Run: headless pygame with SDL's dummy video driver; simulated clock (each Clock.tick advances the game by its frame time, no real sleeping); random seed 0; keys injected as events and as key.get_pressed() state; no mouse input.
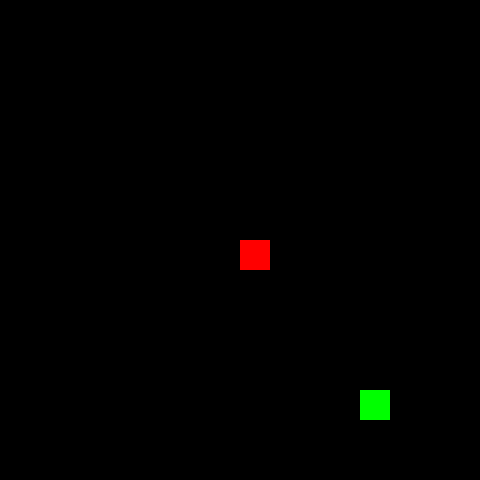
Frame 1 of 4 · flips 1–60 · no input
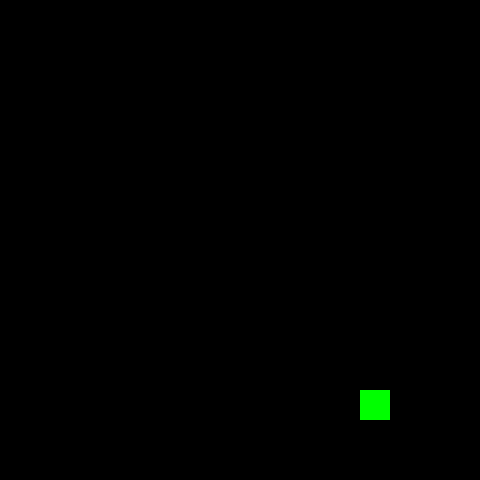
Frame 2 of 4 · flips 61–180 · tapped SPACE, RETURN · held RIGHT (→), D
Frame 3 of 4 · flips 181–300 · held DOWN (↓), S · screen unchanged from frame 2, image omitted
Frame 4 of 4 · flips 301–420 · held LEFT (←), A, UP (↑), W · screen unchanged from frame 3, image omitted

The pygame program that drew these frames:

# Importar o pygame e o random para podermos usá-las
import pygame
import random


def genComida():
    comida = [
        BLOCO * random.randint(0, GRELHA),
        BLOCO * random.randint(0, GRELHA),
        False,
    ]
    print(comida[0], comida[1])

    return comida


# Inicia a janela do pygame
pygame.init()
BLOCO = 30
GRELHA = 16
screen = pygame.display.set_mode((BLOCO * GRELHA, BLOCO * GRELHA))
clock = pygame.time.Clock()

# Define que o jogo está a decorrer
running = True

# Uma comida vai aparecer num local aleatório
comida = genComida()

# Variavel que nos vai dizer onde está o jogador a todos os momentos, o jogador começa no meio do ecrã
player_pos = pygame.Vector2(screen.get_width() / 2, screen.get_height() / 2)

wants_to = ""
direction = ""
last_direction = ["", ""]

# Começar o jogo em si
while running:
    # Se o jogador clicar no X o programa fecha
    for event in pygame.event.get():
        if event.type == pygame.QUIT:
            running = False

    # Preencher o fundo do jogo
    screen.fill("black")

    if comida[2]:
        comida = genComida()

    pygame.draw.rect(screen, "red", (player_pos[0], player_pos[1], BLOCO, BLOCO))
    pygame.draw.rect(screen, "green", (comida[0], comida[1], BLOCO, BLOCO))
    pygame.display.flip()

    # colisões
    if comida[0] < player_pos[0] < (comida[0] + BLOCO):
        if comida[1] < player_pos[1] < (comida[1] + BLOCO):
            comida[2] = True

    # input
    keys = pygame.key.get_pressed()
    if keys[pygame.K_w] or keys[pygame.K_UP] and direction != "BAIXO":
        wants_to = "CIMA"
    if keys[pygame.K_s] or keys[pygame.K_DOWN] and direction != "CIMA":
        wants_to = "BAIXO"
    if keys[pygame.K_a] or keys[pygame.K_LEFT] and direction != "DIREITA":
        wants_to = "ESQUERDA"
    if keys[pygame.K_d] or keys[pygame.K_RIGHT] and direction != "ESQUERDA":
        wants_to = "DIREITA"

    # movimentação
    print(wants_to)
    step = 5
    if wants_to == "CIMA" and player_pos.y > 0:
        if player_pos.x % BLOCO == 0:
            direction = wants_to
    elif wants_to == "BAIXO" and player_pos.y < screen.get_height() - BLOCO:
        if player_pos.y % BLOCO == 0:
            direction = wants_to

    if wants_to == "ESQUERDA" and player_pos.x > 0:
        if player_pos.y % BLOCO == 0:
            direction = wants_to
    elif wants_to == "DIREITA" and player_pos.x < screen.get_width() - BLOCO:
        if player_pos.y % BLOCO == 0:
            direction = wants_to

    if direction == "CIMA":
        player_pos.y -= step
    elif direction == "BAIXO":
        player_pos.y += step
    elif direction == "ESQUERDA":
        player_pos.x -= step
    elif direction == "DIREITA":
        player_pos.x += step

    # flip() the display to put your work on screen
    pygame.display.flip()
    clock.tick(60)

pygame.quit()
